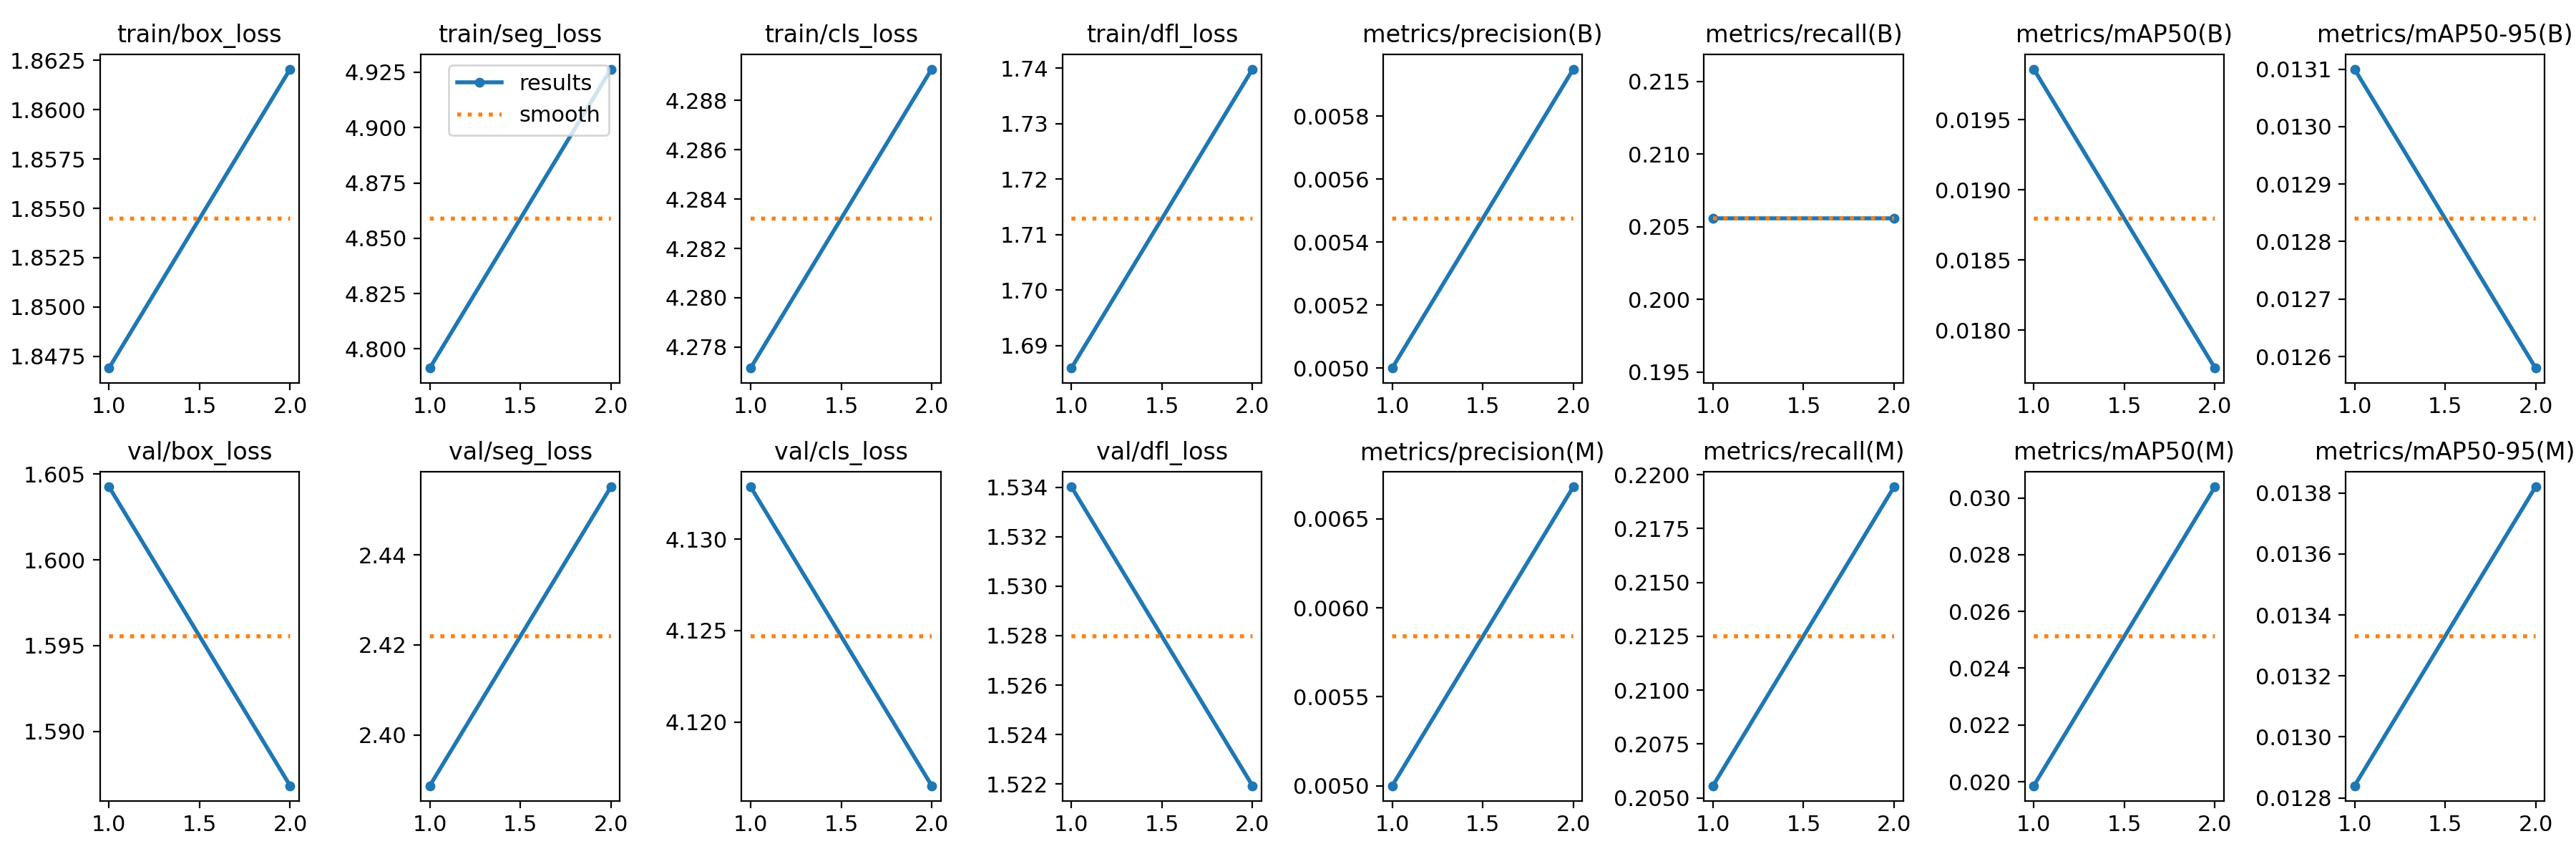

Source data for this figure (header and first rows):
epoch, time, train/box_loss, train/seg_loss, train/cls_loss, train/dfl_loss, metrics/precision(B), metrics/recall(B), metrics/mAP50(B), metrics/mAP50-95(B), metrics/precision(M), metrics/recall(M), metrics/mAP50(M), metrics/mAP50-95(M), val/box_loss, val/seg_loss, val/cls_loss, val/dfl_loss, lr/pg0, lr/pg1, lr/pg2
1, 1.742, 1.847, 4.791, 4.277, 1.686, 0.005, 0.2056, 0.01986, 0.0131, 0.005, 0.2056, 0.01986, 0.01284, 1.604, 2.389, 4.133, 1.534, 1.25e-05, 1.25e-05, 1.25e-05
2, 2.536, 1.862, 4.926, 4.289, 1.74, 0.00595, 0.2056, 0.01773, 0.01258, 0.00668, 0.2194, 0.03039, 0.01382, 1.587, 2.455, 4.117, 1.522, 1.57813e-05, 1.57813e-05, 1.57813e-05
